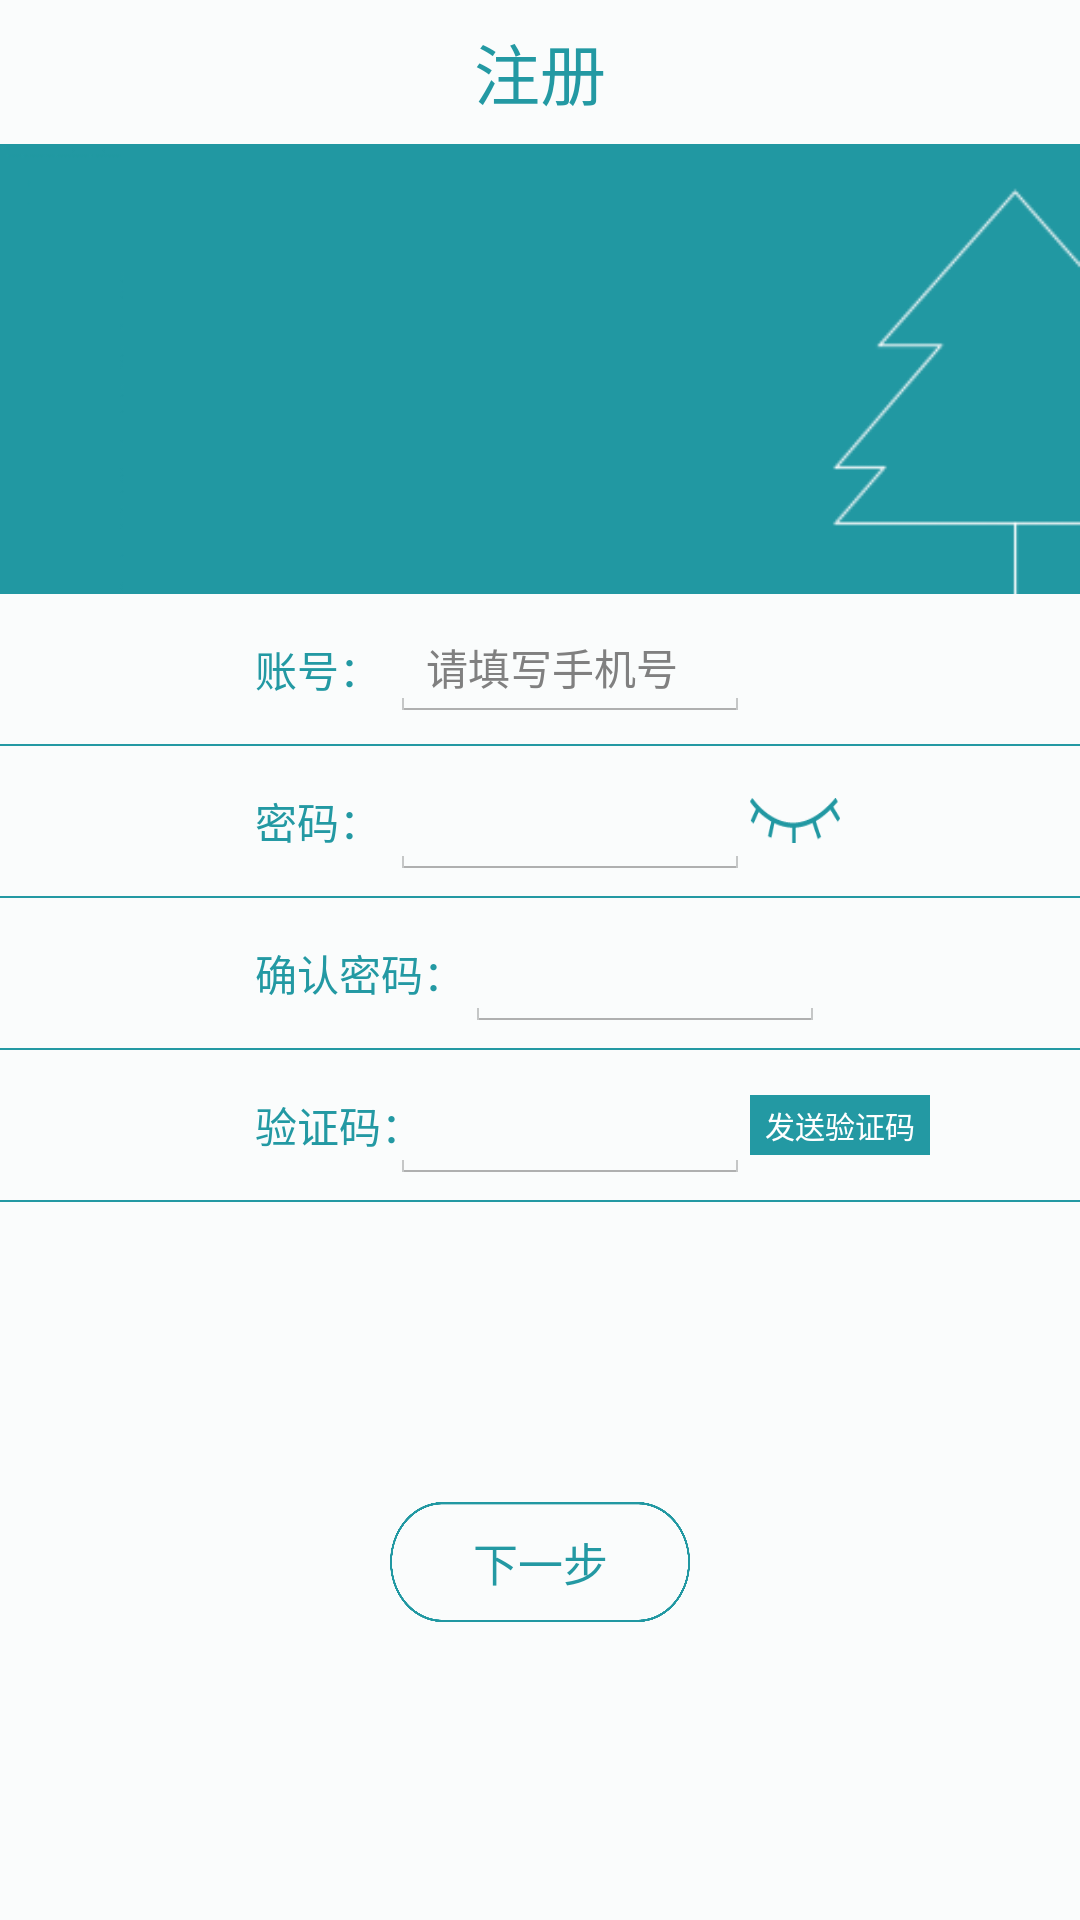

Here is an Android app screen rendered from its layout file. Give the layout XML and the strings, colors and styles it references.
<!-- AndroidManifest.xml: application theme android:Theme.Holo.Light.NoActionBar -->
<!-- res/layout/register.xml -->
<?xml version="1.0" encoding="utf-8"?>
<LinearLayout xmlns:android="http://schemas.android.com/apk/res/android"
                android:orientation="vertical"
                android:layout_width="fill_parent"
                android:layout_height="fill_parent"
                android:background="#fffafcfc"
                android:baselineAligned="false">
    <Button
            android:layout_width="wrap_content"
            android:layout_height="wrap_content"
            android:text="注册"
            android:layout_alignParentBottom="true"
            android:layout_centerHorizontal="true"
            android:layout_gravity="center_horizontal"
            android:background="@null"
            android:textColor="#ff2399a3"
            android:textSize="22dp"/>
    <FrameLayout
            android:layout_width="wrap_content"
            android:layout_height="wrap_content">
        <ImageView
                android:layout_width="wrap_content"
                android:layout_height="150dp"
                android:id="@+id/imageView_register_background"
                android:background="@drawable/user_background"/>
    </FrameLayout>
    <RelativeLayout
            android:orientation="horizontal"
            android:layout_width="wrap_content"
            android:layout_height="50dp"
            android:layout_marginLeft="70dp">
        <TextView
                android:layout_width="wrap_content"
                android:layout_height="wrap_content"
                android:text="账号："
                android:textColor="#ff2399a3"
                android:layout_marginLeft="15dp"
                android:layout_centerVertical="true"/>
        <EditText
                android:layout_width="120dp"
                android:layout_height="wrap_content"
                android:id="@+id/editText_register_identification"
                android:layout_marginLeft="60dp"
                android:hint="请填写手机号"
                android:inputType="number"
                android:textSize="14dp"
                android:layout_centerVertical="true"/>
    </RelativeLayout>
    <View
            android:layout_width="match_parent"
            android:layout_height="0.5dp"
            android:background="#ff2399a3"
            />
    <RelativeLayout
            android:orientation="horizontal"
            android:layout_width="wrap_content"
            android:layout_height="50dp"
            android:layout_marginLeft="70dp">
        <TextView
                android:layout_width="wrap_content"
                android:layout_height="wrap_content"
                android:text="密码："
                android:textColor="#ff2399a3"
                android:layout_marginLeft="15dp"
                android:layout_centerVertical="true"
                />
        <EditText
                android:layout_width="120dp"
                android:layout_height="wrap_content"
                android:id="@+id/editText_register_password"
                android:layout_marginLeft="60dp"
                android:password="true"
                android:layout_centerVertical="true"/>
        <CheckBox
                android:layout_width="30dp"
                android:layout_height="15dp"
                android:id="@+id/checkBox_register_password"
                android:layout_toRightOf="@+id/editText_register_password"
                android:layout_centerVertical="true"
                android:button="@null"
                android:background="@drawable/tab_protocol_checkbox"/>
    </RelativeLayout>
    <View
            android:layout_width="match_parent"
            android:layout_height="0.5dp"
            android:background="#ff2399a3"
            />
    <RelativeLayout
            android:orientation="horizontal"
            android:layout_width="wrap_content"
            android:layout_height="50dp"
            android:layout_marginLeft="70dp">
        <TextView
                android:layout_width="wrap_content"
                android:layout_height="wrap_content"
                android:id="@+id/textView_register_password_again"
                android:text="确认密码："
                android:textColor="#ff2399a3"
                android:layout_marginLeft="15dp"
                android:layout_centerVertical="true"
                />
        <EditText
                android:layout_width="120dp"
                android:layout_height="wrap_content"
                android:id="@+id/editText_register_password_again"
                android:layout_toRightOf="@+id/textView_register_password_again"
                android:password="true"
                android:layout_centerVertical="true"/>
    </RelativeLayout>
    <View
            android:layout_width="match_parent"
            android:layout_height="0.5dp"
            android:background="#ff2399a3"
            />
    <RelativeLayout
            android:orientation="horizontal"
            android:layout_width="wrap_content"
            android:layout_height="50dp"
            android:layout_marginLeft="70dp">
        <TextView
                android:layout_width="wrap_content"
                android:layout_height="wrap_content"
                android:text="验证码："
                android:textColor="#ff2399a3"
                android:layout_marginLeft="15dp"
                android:layout_centerVertical="true"/>
        <EditText
                android:layout_width="120dp"
                android:layout_height="wrap_content"
                android:id="@+id/editText_register_vertification"
                android:layout_marginLeft="60dp"
                android:layout_centerVertical="true" android:inputType="number"/>
        <Button
                android:layout_width="60dp"
                android:layout_height="20dp"
                android:text="发送验证码"
                android:id="@+id/button_register_vertification"
                android:layout_toRightOf="@+id/editText_register_vertification"
                android:background="#ff2399a3"
                android:textColor="#ffffffff"
                android:textSize="10dp"
                android:layout_centerVertical="true"/>
    </RelativeLayout>
    <View
            android:layout_width="match_parent"
            android:layout_height="0.5dp"
            android:background="#ff2399a3"
            />
    <Button
            android:layout_width="100dp"
            android:layout_height="40dp"
            android:id="@+id/button_register_nextstep"
            android:textSize="15dp"
            android:textColor="#ff2399a3"
            android:background="@drawable/border"
            android:layout_below="@+id/linearLayout"
            android:layout_centerHorizontal="true"
            android:layout_gravity="center_horizontal"
            android:layout_marginTop="100dp"
            android:text="下一步"/>
</LinearLayout>
<!-- resources referenced by this layout -->
<resources>
  <!-- drawable border: png bitmap (drawable, 18071 bytes) -->
  <!-- drawable tab_protocol_checkbox (drawable) -->
  <?xml version="1.0" encoding="UTF-8"?>
  <selector xmlns:android="http://schemas.android.com/apk/res/android">
  
      <item android:drawable="@drawable/eye_open" android:state_checked="true"/>
      <item android:drawable="@drawable/eye_close"/>
  
  </selector>
  <!-- drawable user_background: png bitmap (drawable, 4149 bytes) -->
  <!-- drawable eye_open: png bitmap (drawable, 1940 bytes) -->
  <!-- drawable eye_close: png bitmap (drawable, 1222 bytes) -->
</resources>
